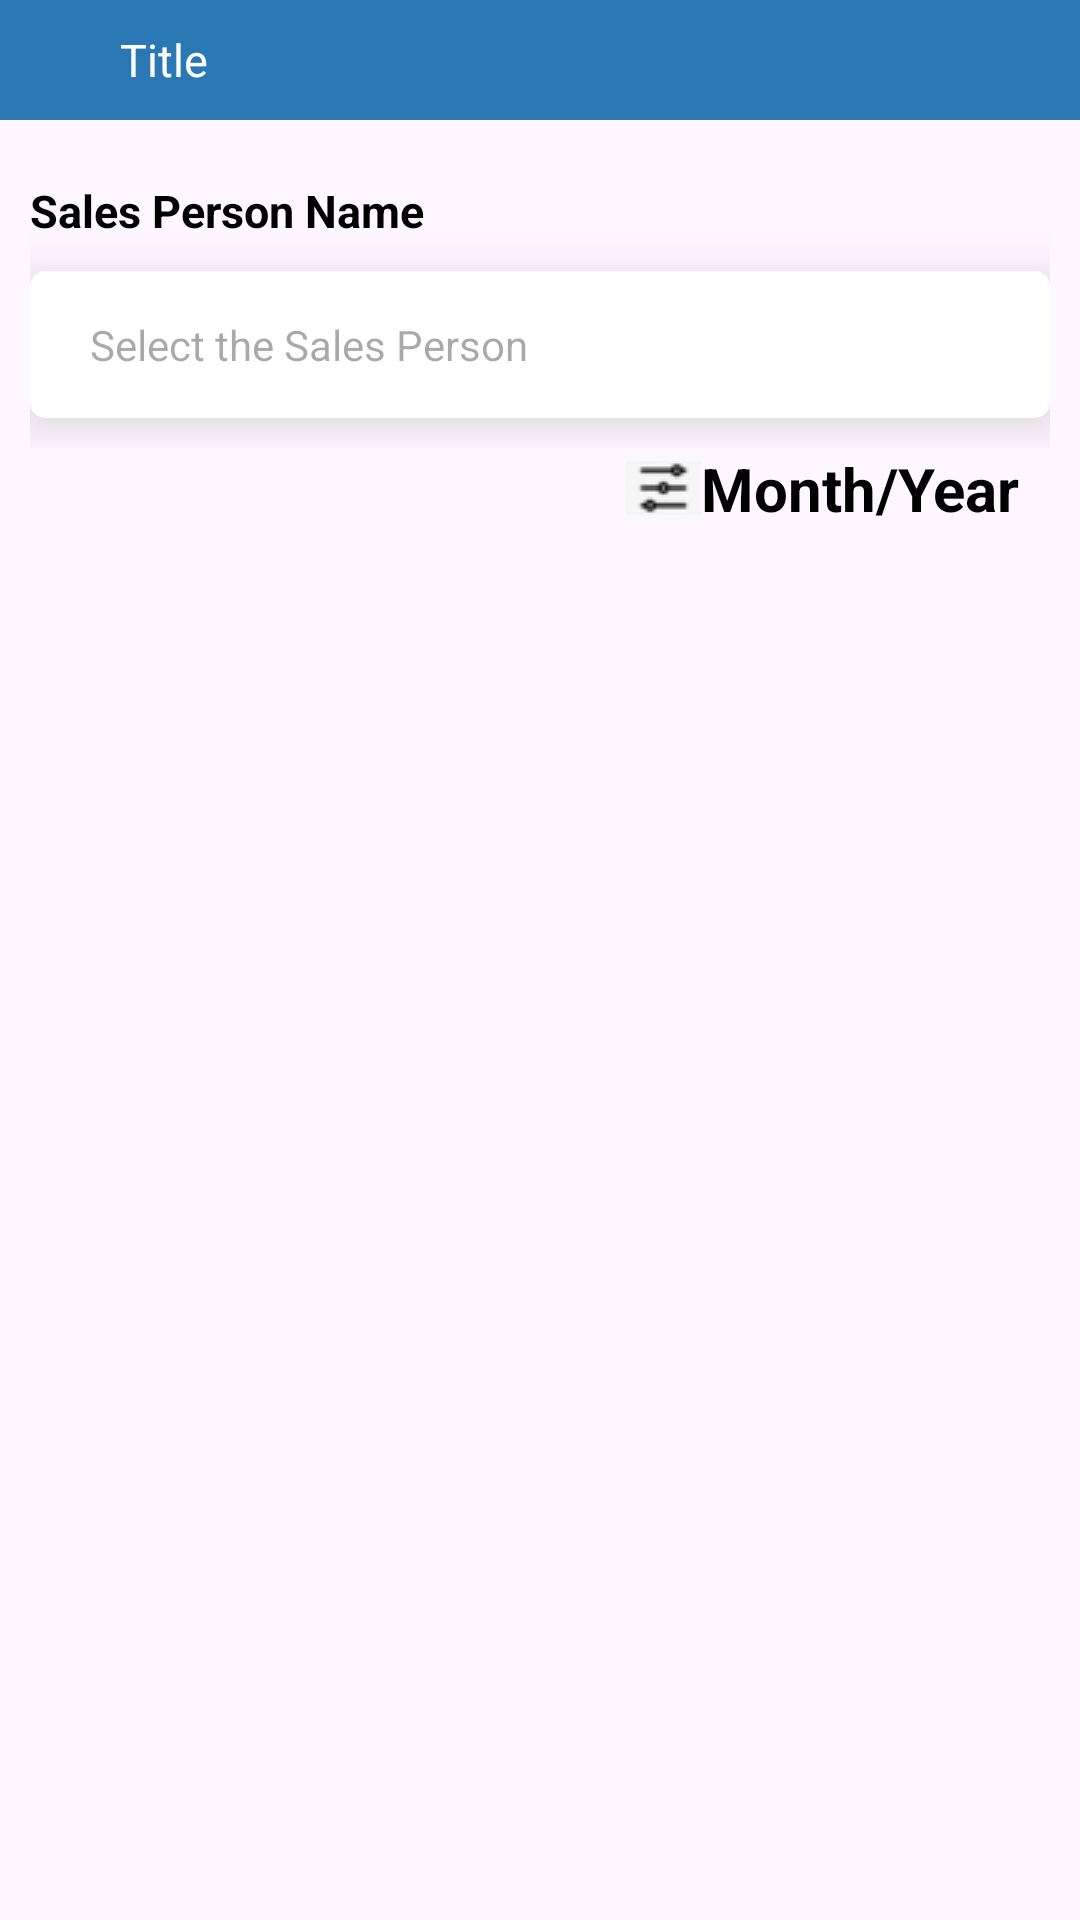

The Android layout XML behind this screen, and the referenced resources:
<!-- AndroidManifest.xml: application theme Theme.SFA -->
<!-- res/layout/activity_repeat_customer_visit_report.xml -->
<?xml version="1.0" encoding="utf-8"?>
<RelativeLayout xmlns:android="http://schemas.android.com/apk/res/android"
    android:layout_width="match_parent"
    android:layout_height="match_parent"
    xmlns:tools="http://schemas.android.com/tools"
    xmlns:app="http://schemas.android.com/apk/res-auto">
    <include layout="@layout/layout_toolbar"
        android:id="@+id/layoutToolbar"/>
    <RelativeLayout
        android:layout_width="match_parent"
        android:layout_height="match_parent"
        android:layout_below="@+id/layoutToolbar"
        android:layout_margin="10dp">

        <LinearLayout
            android:id="@+id/ll_sp"
            android:layout_width="match_parent"
            android:layout_height="wrap_content"
            android:orientation="vertical"
            android:layout_marginTop="10dp"
            android:visibility="visible">
            <TextView
                android:id="@+id/tv_sp_label_name"
                android:layout_width="match_parent"
                android:layout_height="wrap_content"
                android:text="Sales Person Name"
                android:textColor="@color/black"
                android:textStyle="bold"
                android:textSize="15sp"

                />

            <androidx.cardview.widget.CardView
                android:id="@+id/cv_salesperson"
                android:layout_width="match_parent"
                android:layout_height="wrap_content"
                app:cardCornerRadius="5dp"
                app:cardElevation="10dp"
                android:layout_marginVertical="10dp">

                <TextView
                    android:id="@+id/tv_select_sp"
                    android:layout_width="match_parent"
                    android:layout_height="wrap_content"
                    android:hint="Select the Sales Person"
                    android:paddingStart="20dp"
                    android:paddingEnd="20dp"
                    android:paddingVertical="15dp"
                    android:textColor="@color/black"
                    android:textSize="14sp"
                    android:importantForAutofill="no"
                    android:maxLength="70"
                    android:background="@android:color/transparent"/>


            </androidx.cardview.widget.CardView>
        </LinearLayout>
        <TextView
            android:id="@+id/tv_month_year_filter"
            android:layout_width="wrap_content"
            android:layout_height="wrap_content"
            android:text="Month/Year"
            android:textColor="@color/black"
            android:textSize="20sp"
            android:textStyle="bold"
            android:layout_below="@id/ll_sp"
            app:drawableLeftCompat="@drawable/icon_filter"
            tools:ignore="SpUsage"
            android:layout_alignParentEnd="true"
            android:layout_marginEnd="@dimen/C10dp"/>
        <TextView
            android:id="@+id/tv_no_data"
            android:layout_width="match_parent"
            android:layout_height="wrap_content"
            android:text="No Data Available"
            android:textColor="@color/black"
            android:textStyle="bold"
            android:gravity="center"
            android:layout_below="@+id/tv_month_year_filter"
            android:textSize="18sp"
            android:layout_marginTop="10dp"
            android:visibility="gone"/>

        <androidx.recyclerview.widget.RecyclerView
            android:id="@+id/rv_report_data"
            android:layout_width="match_parent"
            android:layout_height="wrap_content"
            android:layout_marginVertical="10dp"
            android:layout_below="@+id/tv_no_data"
            tools:listitem="@layout/item_repeat_cust_visit_report"/>



    </RelativeLayout>
</RelativeLayout>
<!-- res/layout/layout_toolbar.xml (included above) -->
<?xml version="1.0" encoding="utf-8"?>
<LinearLayout
    xmlns:android="http://schemas.android.com/apk/res/android"
    xmlns:app="http://schemas.android.com/apk/res-auto"
    xmlns:tools="http://schemas.android.com/tools"
    android:id="@+id/ll_toolbar"
    android:layout_width="match_parent"
    android:layout_height="wrap_content"
    android:orientation="horizontal"
    android:visibility="visible"
    android:background="@color/dark_blue">
    <ImageButton

        app:tint="@color/white"
        android:id="@+id/menubtn"
        android:layout_width="40dp"
        android:layout_height="40dp"
        android:padding="10dp"
        android:scaleType="centerInside"
        android:background="?android:selectableItemBackground"
        android:src="@drawable/ic_menu"
        android:layout_gravity="center"
        android:contentDescription="@string/app_name" />

    <TextView
        android:id="@+id/tv_title"
        android:layout_width="0dp"
        android:layout_weight="1"
        android:layout_height="wrap_content"
        android:text="Title"
        android:layout_gravity="center"
        android:textColor="@color/white"
        android:textSize="15sp"/>
    <androidx.cardview.widget.CardView
        android:layout_width="wrap_content"
        android:layout_height="32dp"
        android:layout_marginEnd="5dp"
        android:layout_gravity="center"
        android:visibility="gone"
        android:id="@+id/twocatgory"
        app:cardBackgroundColor="@color/grey_100"
        app:cardCornerRadius="5dp"
        app:cardElevation="5dp">

        <LinearLayout
            android:layout_width="wrap_content"
            android:layout_height="wrap_content"
            android:orientation="horizontal"
            >

            <androidx.cardview.widget.CardView
                android:id="@+id/listview"
                android:layout_width="wrap_content"
                android:layout_height="wrap_content"
                app:cardCornerRadius="2dp">

                <ImageView
                    android:id="@+id/listviewimage"
                    android:layout_width="wrap_content"
                    android:layout_height="wrap_content"
                    android:layout_margin="8dp"
                    android:src="@drawable/ic_listview" />
            </androidx.cardview.widget.CardView>

            <androidx.cardview.widget.CardView
                android:id="@+id/cardview"
                android:layout_width="wrap_content"
                android:layout_height="wrap_content"
                android:alpha="0.2"
                app:cardBackgroundColor="@color/grey_100"
                app:cardCornerRadius="2dp">

                <ImageView
                    android:layout_width="wrap_content"
                    android:layout_height="wrap_content"
                    android:id="@+id/cardviewimage"
                    android:layout_margin="8dp"
                    android:src="@drawable/ic_cardview" />
            </androidx.cardview.widget.CardView>
        </LinearLayout>
    </androidx.cardview.widget.CardView>


</LinearLayout>
<!-- res/layout/item_repeat_cust_visit_report.xml (included above) -->
<?xml version="1.0" encoding="utf-8"?>
<LinearLayout xmlns:android="http://schemas.android.com/apk/res/android"
    android:layout_width="match_parent"
    android:layout_height="wrap_content"
    xmlns:app="http://schemas.android.com/apk/res-auto">
    <androidx.cardview.widget.CardView
        android:layout_width="match_parent"
        android:layout_height="wrap_content"
        app:cardCornerRadius="10dp"
        app:cardElevation="5dp"
        android:backgroundTint="@color/light_blue"
        android:layout_marginBottom="10dp"
        >
        <LinearLayout
            android:layout_width="match_parent"
            android:layout_height="wrap_content"
            android:orientation="vertical">
            <LinearLayout
                android:layout_width="match_parent"
                android:layout_height="wrap_content"
                android:orientation="horizontal"
                android:padding="5dp">

                <TextView
                    android:id="@+id/tv_name"
                    android:layout_width="0dp"
                    android:layout_height="wrap_content"
                    android:text="Name"
                    android:layout_weight="1.9"
                    android:layout_marginTop="5dp"
                    android:textSize="16sp"
                    android:textColor="@color/dark_blue"/>
                <TextView
                    android:id="@+id/tv_visit_count"
                    android:layout_width="0dp"
                    android:layout_height="wrap_content"
                    android:text="0"
                    android:textSize="18sp"
                    android:layout_weight="0.1"
                    android:gravity="center"
                    android:layout_gravity="center"
                    android:background="@drawable/orange_circle"
                    android:textColor="@color/white"
                    android:padding="@dimen/C5dp"/>
            </LinearLayout>
            <TextView
                android:id="@+id/tv_address"
                android:layout_width="match_parent"
                android:layout_height="wrap_content"
                android:text="Address"
                android:layout_weight="1.8"
                android:textSize="16sp"
                android:padding="@dimen/C5dp"
                android:textColor="@color/black"/>
        </LinearLayout>

    </androidx.cardview.widget.CardView>

</LinearLayout>
<!-- resources referenced by this layout -->
<resources>
  <color name="black">#FF000000</color>
  <color name="dark_blue">#2978b3</color>
  <color name="grey_100">#F5F5F5</color>
  <color name="light_blue">#F0F9FF</color>
  <color name="white">#FFFFFFFF</color>
  <dimen name="C10dp">10dp</dimen>
  <dimen name="C5dp">5dp</dimen>
  <!-- drawable ic_cardview (drawable) -->
  <vector android:height="24dp" android:tint="@color/dark_blue"
      android:viewportHeight="24" android:viewportWidth="24"
      android:width="24dp" xmlns:android="http://schemas.android.com/apk/res/android">
      <path android:fillColor="@android:color/white" android:pathData="M3,13h8L11,3L3,3v10zM3,21h8v-6L3,15v6zM13,21h8L21,11h-8v10zM13,3v6h8L21,3h-8z"/>
  </vector>
  <!-- drawable ic_listview (drawable) -->
  <vector android:height="24dp" android:tint="@color/dark_blue"
      android:viewportHeight="24" android:viewportWidth="24"
      android:width="24dp" xmlns:android="http://schemas.android.com/apk/res/android">
      <path android:fillColor="@android:color/white" android:pathData="M3,18h18v-2L3,16v2zM3,13h18v-2L3,11v2zM3,6v2h18L21,6L3,6z"/>
  </vector>
  <!-- drawable icon_filter: png bitmap (drawable, 537 bytes) -->
  <!-- drawable orange_circle (drawable) -->
  <?xml version="1.0" encoding="utf-8"?>
  <shape xmlns:android="http://schemas.android.com/apk/res/android"
      android:shape="rectangle">
  <size android:height="10sp" android:width="10sp"/>
      <corners
          android:radius="100dp" />
  
      <solid android:color="@color/ref_orange" />
  
  </shape>
  <string name="app_name">SFA</string>
  <style name="Theme.SFA" parent="Base.Theme.SampleApp">
          <item name="colorPrimary">@color/dark_blue</item>
          <item name="colorPrimaryDark">@color/ref_blue</item>
          <item name="colorAccent">@color/ref_blue</item>
  
      </style>
  <color name="ref_orange">#e7692c</color>
  <style name="Base.Theme.SampleApp" parent="Theme.Material3.DayNight.NoActionBar">
          
          
      </style>
  <color name="ref_blue">#2978b3</color>
</resources>
